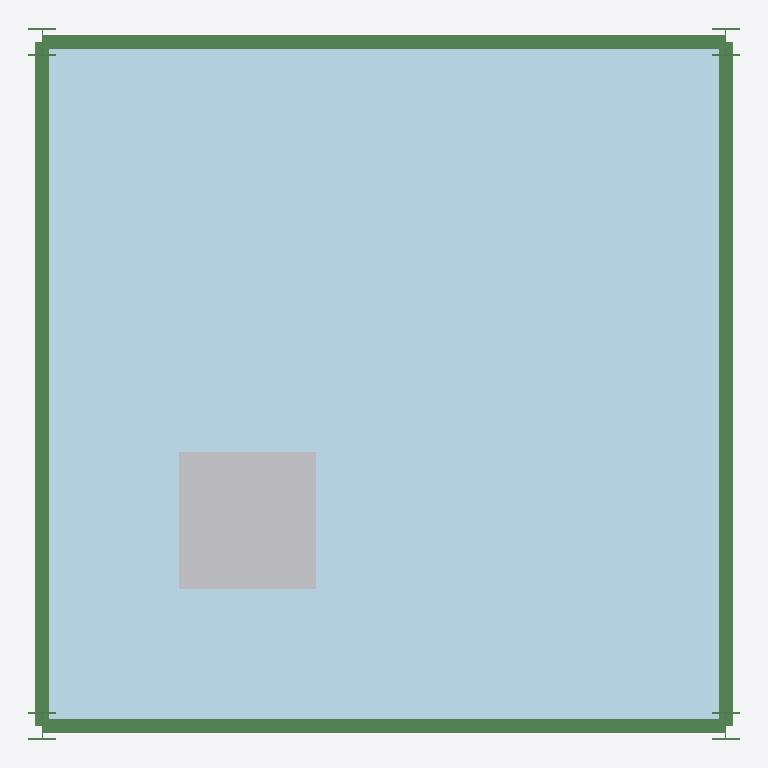
Plan cut of the same IFC building model at storey 'floor1' (level 0.00 m, cut at 1.40 m), seen from above with north up, elements coloured by IFC class: 8 beams (green), 1 plate (pale blue), 1 other element (light grey). Cut surfaces are drawn darker.
Extent 5.2 m × 5.2 m × 4.2 m (x, y, z). Storeys (3): A Simple Structure at 0.00 m; floor1 at 0.00 m; floor2 at 0.00 m. Elements (40): 36 IfcBeam, 2 IfcBuildingElementProxy, 2 IfcPlate.

HEADER;
FILE_DESCRIPTION(('ViewDefinition [CoordinationView]'),'2;1');
FILE_NAME('','2022-10-08T19:29:11',(''),(''),'IfcOpenShell 0.7.0','IfcOpenShell 0.7.0','');
FILE_SCHEMA(('IFC4X1'));
ENDSEC;
DATA;
#257=IFCPROJECT('2mkOcLHouHxPFUv5utukF4',#192,'AdaProject',$,$,$,$,(#193),#204);
#205=IFCSITE('2mbRHtHouHxQldv5utukF4',#195,'PoC-Stru',$,$,#196,$,$,.ELEMENT.,$,$,$,$,$);
#259=IFCBUILDINGSTOREY('2mkOcMHouHxOFfv5utukF4',#195,'A Simple Structure',$,$,#207,$,$,.ELEMENT.,0.0);
#279=IFCBUILDINGSTOREY('2mkqGIHouHxRgwv5utukF4',#195,'floor1',$,$,#260,$,$,.ELEMENT.,0.0);
#280=IFCBUILDINGSTOREY('2nQQGIHouHxQ8Qv5utukF4',#195,'floor2',$,$,#260,$,$,.ELEMENT.,0.0);
#333=IFCPLATE('2mkqGJHouHxPrRv5utukF4',#195,'floor1_pl','floor1_pl',$,#289,#293,$,$);
#446=IFCBUILDINGELEMENTPROXY('2vc3KTHouHxQ1Fv5utukF4',#195,'Equip1',$,$,#431,#445,$,$);
#321=IFCBEAM('2mklOwHouHxPsxv5utukF4',#195,'bm1','IPE200','Beam',#281,#261,$,$);
#323=IFCBEAM('2mknq5HouHxQePv5utukF4',#195,'bm3','IPE200','Beam',#283,#263,$,$);
#322=IFCBEAM('2mknq3HouHxP5Jv5utukF4',#195,'bm2','IPE200','Beam',#282,#262,$,$);
#324=IFCBEAM('2mknq7HouHxO9zv5utukF4',#195,'bm4','IPE200','Beam',#284,#264,$,$);
#329=IFCBEAM('2nR8fzHouHxQOLv5utukF4',#195,'bm33','HEB200','Beam',#289,#269,$,$);
#331=IFCBEAM('2nRFzwHouHxQZtv5utukF4',#195,'bm35','HEB200','Beam',#291,#271,$,$);
#330=IFCBEAM('2nRB4aHouHxRL4v5utukF4',#195,'bm34','HEB200','Beam',#290,#270,$,$);
#332=IFCBEAM('2nRIPRHouHxQVCv5utukF4',#195,'bm36','HEB200','Beam',#292,#272,$,$);
ENDSEC;